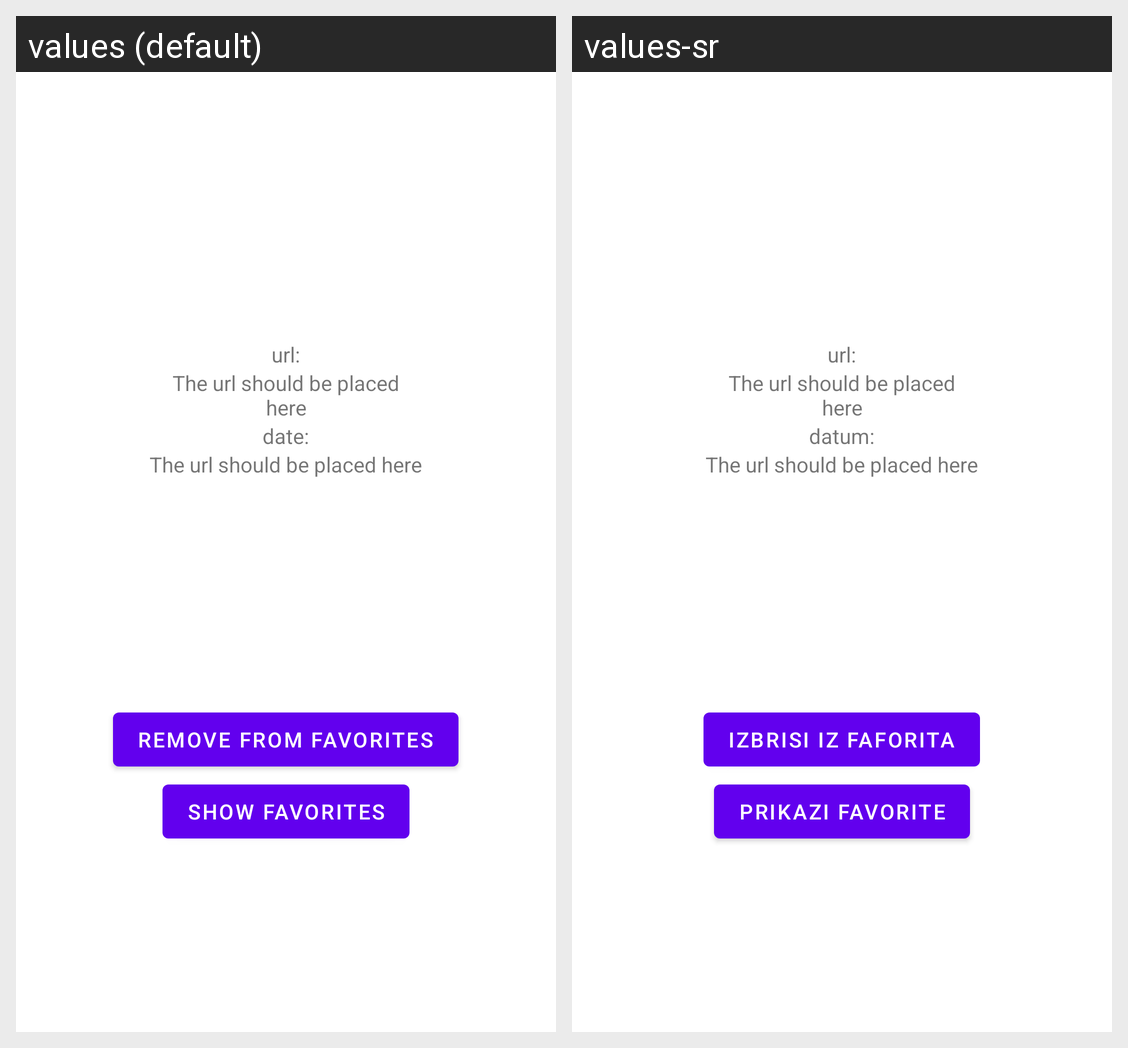

The Android screen above is rendered under two locales of the same app. Produce the string resources it draws, with the default and per-locale values.
Android screen res/layout/activity_image_from_database.xml rendered under 2 locales, left to right: values (default), values-sr. Device: Nexus 5 (rendered at 1080×1920; each locale shown at half size, 540×960, under a caption strip naming it); theme Theme.NASAImageOfTheDay.
Strings drawn on this screen, with the default value and each locale's value (text and hints the layout hard-codes, and strings that could not be matched under every locale, appear in the picture but are not listed):

url
  values: url:
  values-sr: url:

date
  values: date:
  values-sr: datum:

remove_from_favorites
  values: remove from favorites
  values-sr: izbrisi iz faforita

show_favorites
  values: show favorites
  values-sr: prikazi favorite
